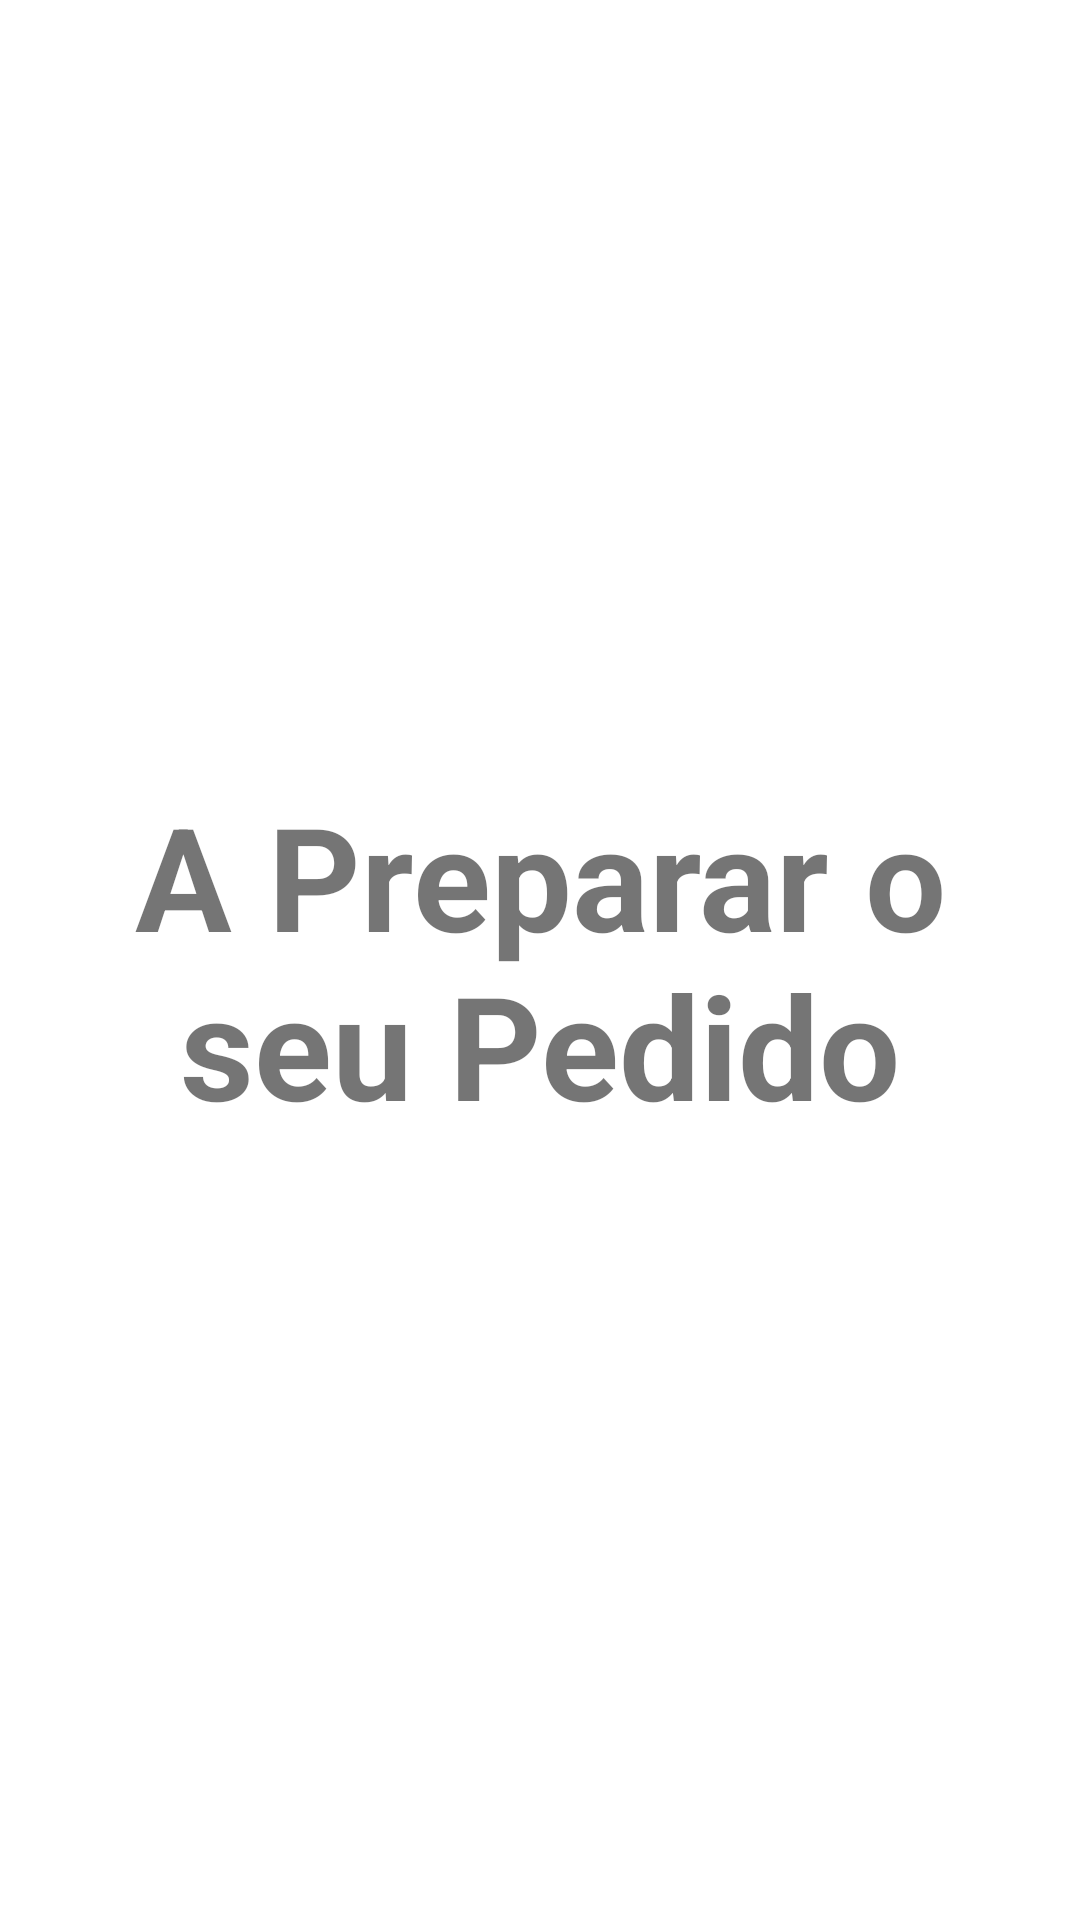

Reconstruct the res/layout file that produces this screen, plus the resources it refers to.
<!-- AndroidManifest.xml: application theme Theme.Ementa_de_Restaurante -->
<!-- res/layout/activity_splash_screen.xml -->
<?xml version="1.0" encoding="utf-8"?>
<androidx.constraintlayout.widget.ConstraintLayout xmlns:android="http://schemas.android.com/apk/res/android"
    xmlns:app="http://schemas.android.com/apk/res-auto"
    xmlns:tools="http://schemas.android.com/tools"
    android:layout_width="match_parent"
    android:layout_height="match_parent"
    tools:context=".SplashScreenActivity">

    <TextView
        android:id="@+id/textView"
        android:layout_width="wrap_content"
        android:layout_height="wrap_content"
        android:gravity="center_horizontal"
        android:text="A Preparar o seu Pedido"
        android:textSize="48sp"
        android:textStyle="bold"
        app:layout_constraintBottom_toBottomOf="parent"
        app:layout_constraintEnd_toEndOf="parent"
        app:layout_constraintStart_toStartOf="parent"
        app:layout_constraintTop_toTopOf="parent" />
</androidx.constraintlayout.widget.ConstraintLayout>
<!-- resources referenced by this layout -->
<resources>
  <style name="Theme.Ementa_de_Restaurante" parent="Theme.MaterialComponents.DayNight.DarkActionBar">
          
          <item name="colorPrimary">@color/purple_500</item>
          <item name="colorPrimaryVariant">@color/purple_700</item>
          <item name="colorOnPrimary">@color/white</item>
          
          <item name="colorSecondary">@color/teal_200</item>
          <item name="colorSecondaryVariant">@color/teal_700</item>
          <item name="colorOnSecondary">@color/black</item>
          
          <item name="android:statusBarColor" tools:targetApi="l">?attr/colorPrimaryVariant</item>
          
      </style>
  <!-- not gathered from this repository: default colours our renderer supplied (Android Studio template values) -->
  <color name="purple_500">#FF6200EE</color>
  <color name="purple_700">#FF3700B3</color>
  <color name="teal_200">#FF03DAC5</color>
  <color name="teal_700">#FF018786</color>
  <color name="black">#FF000000</color>
  <color name="white">#FFFFFFFF</color>
</resources>
